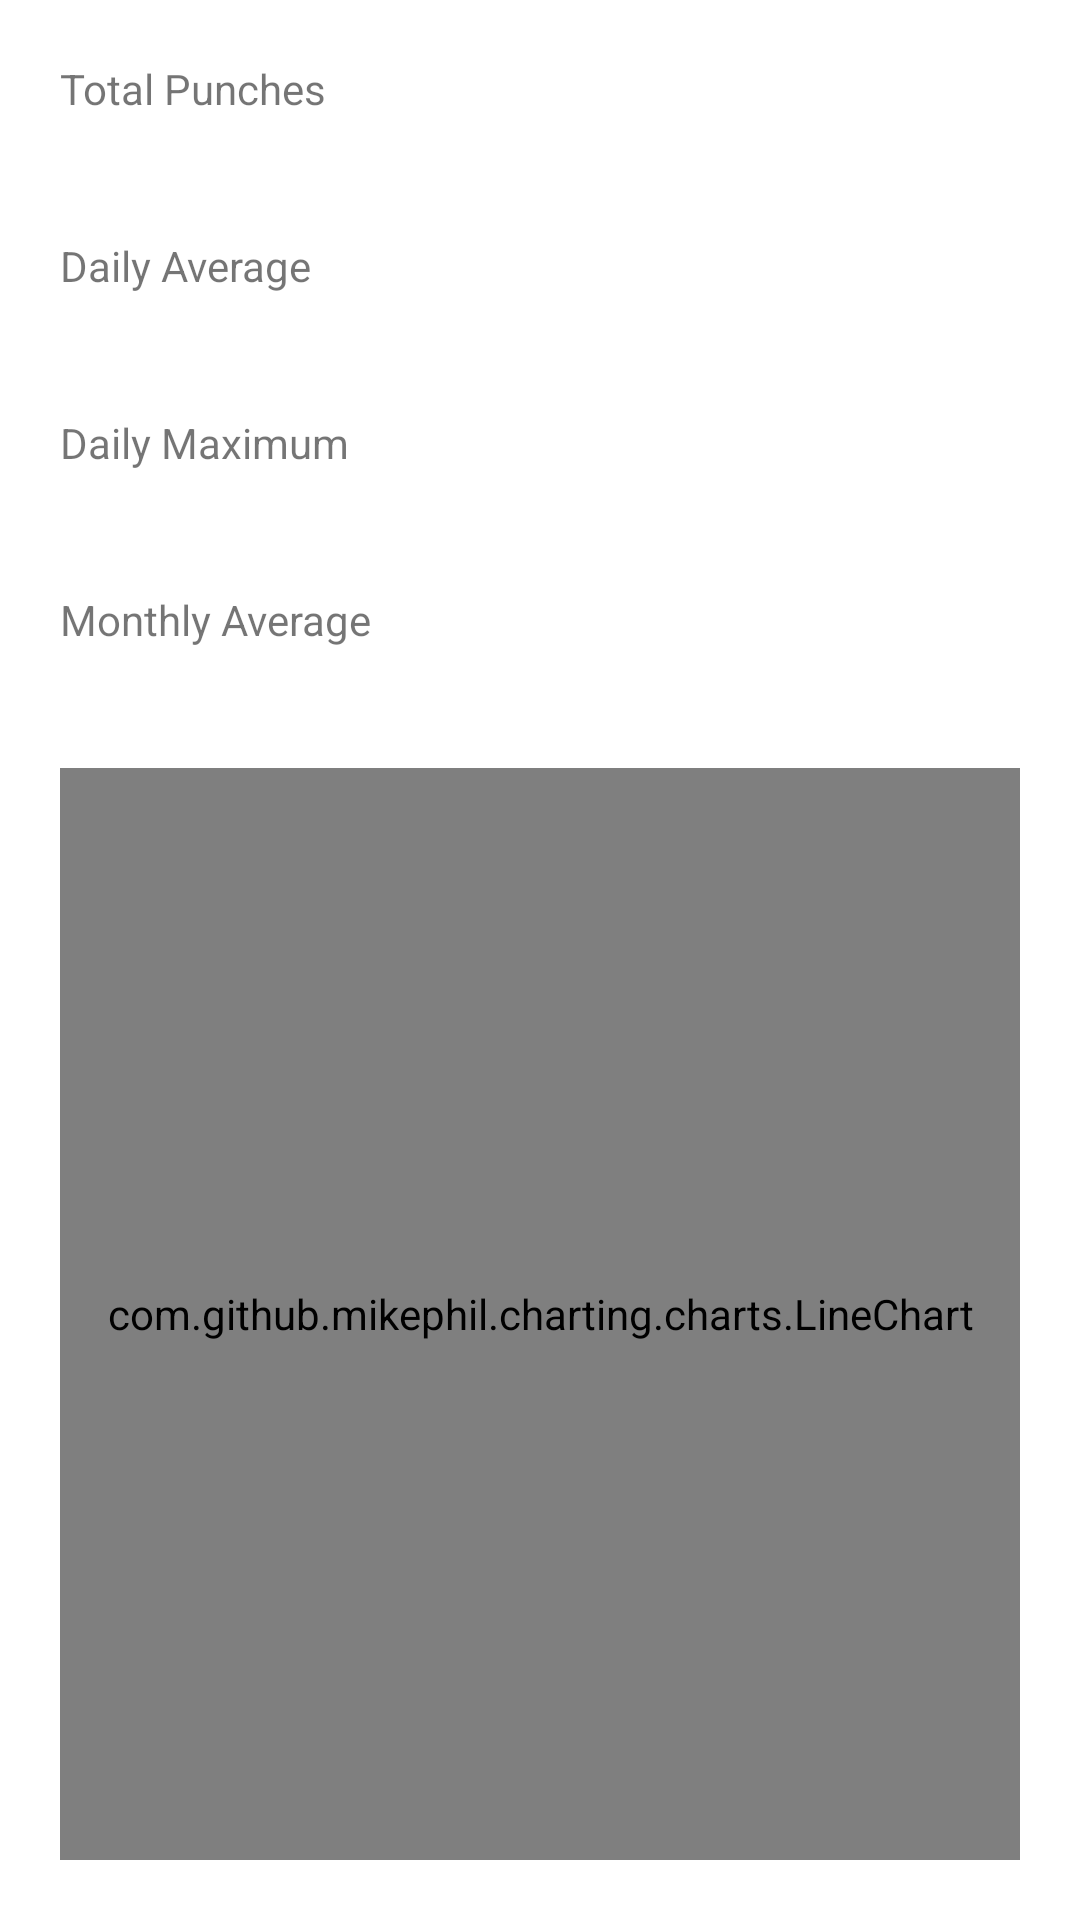

Layout XML and referenced resources for this Android screen:
<!-- AndroidManifest.xml: application theme Theme.Inhaler -->
<!-- res/layout/fragment_statistics.xml -->
<?xml version="1.0" encoding="utf-8"?>
<LinearLayout xmlns:android="http://schemas.android.com/apk/res/android"
    xmlns:tools="http://schemas.android.com/tools"
    android:orientation="vertical"
    android:layout_width="match_parent"
    android:layout_height="match_parent"
    tools:ignore="NestedWeights">

    
    <LinearLayout
        android:layout_width="match_parent"
        android:layout_height="wrap_content"
        android:layout_margin="20dp"
        android:orientation="horizontal">

        <TextView
            android:id="@+id/total"
            android:layout_width="match_parent"
            android:layout_height="wrap_content"
            android:layout_weight="1"
            android:text="@string/total" />

        <TextView
            android:id="@+id/total_value"
            android:layout_width="match_parent"
            android:layout_height="wrap_content"
            android:layout_weight="1" />
    </LinearLayout>

    
    <LinearLayout
        android:layout_width="match_parent"
        android:layout_height="wrap_content"
        android:layout_margin="20dp"
        android:orientation="horizontal">

        <TextView
            android:id="@+id/average_daily"
            android:layout_width="match_parent"
            android:layout_height="wrap_content"
            android:layout_weight="1"
            android:text="@string/average_daily" />

        <TextView
            android:id="@+id/average_daily_value"
            android:layout_width="match_parent"
            android:layout_height="wrap_content"
            android:layout_weight="1" />
    </LinearLayout>

    
    <LinearLayout
        android:layout_width="match_parent"
        android:layout_height="wrap_content"
        android:layout_margin="20dp"
        android:orientation="horizontal">

        <TextView
            android:id="@+id/maximum_daily"
            android:layout_width="match_parent"
            android:layout_height="wrap_content"
            android:layout_weight="1"
            android:text="@string/maximum" />

        <TextView
            android:id="@+id/maximum_daily_value"
            android:layout_width="match_parent"
            android:layout_height="wrap_content"
            android:layout_weight="1" />
    </LinearLayout>

    
    <LinearLayout
        android:layout_width="match_parent"
        android:layout_height="wrap_content"
        android:layout_margin="20dp"
        android:orientation="horizontal">

        <TextView
            android:id="@+id/average_monthly"
            android:layout_width="match_parent"
            android:layout_height="wrap_content"
            android:layout_weight="1"
            android:text="@string/average_monthly" />

        <TextView
            android:id="@+id/average_monthly_value"
            android:layout_width="match_parent"
            android:layout_height="wrap_content"
            android:layout_weight="1" />
    </LinearLayout>

    <com.github.mikephil.charting.charts.LineChart
        android:id="@+id/punches_per_day"
        android:layout_width="match_parent"
        android:layout_height="match_parent"
        android:layout_margin="20dp"
        android:layout_gravity="center" />

</LinearLayout>
<!-- resources referenced by this layout -->
<resources>
  <string name="average_daily">Daily Average</string>
  <string name="average_monthly">Monthly Average</string>
  <string name="maximum">Daily Maximum</string>
  <string name="total">Total Punches</string>
  <style name="Theme.Inhaler" parent="Theme.MaterialComponents.DayNight.DarkActionBar">
          
          <item name="colorPrimary">@color/purple_500</item>
          <item name="colorPrimaryVariant">@color/purple_700</item>
          <item name="colorOnPrimary">@color/white</item>
          
          <item name="colorSecondary">@color/teal_200</item>
          <item name="colorSecondaryVariant">@color/teal_700</item>
          <item name="colorOnSecondary">@color/black</item>
          
          <item name="android:statusBarColor" tools:targetApi="l">?attr/colorPrimaryVariant</item>
          
      </style>
  <!-- not gathered from this repository: default colours our renderer supplied (Android Studio template values) -->
  <color name="purple_500">#FF6200EE</color>
  <color name="purple_700">#FF3700B3</color>
  <color name="teal_200">#FF03DAC5</color>
  <color name="teal_700">#FF018786</color>
  <color name="black">#FF000000</color>
  <color name="white">#FFFFFFFF</color>
</resources>
